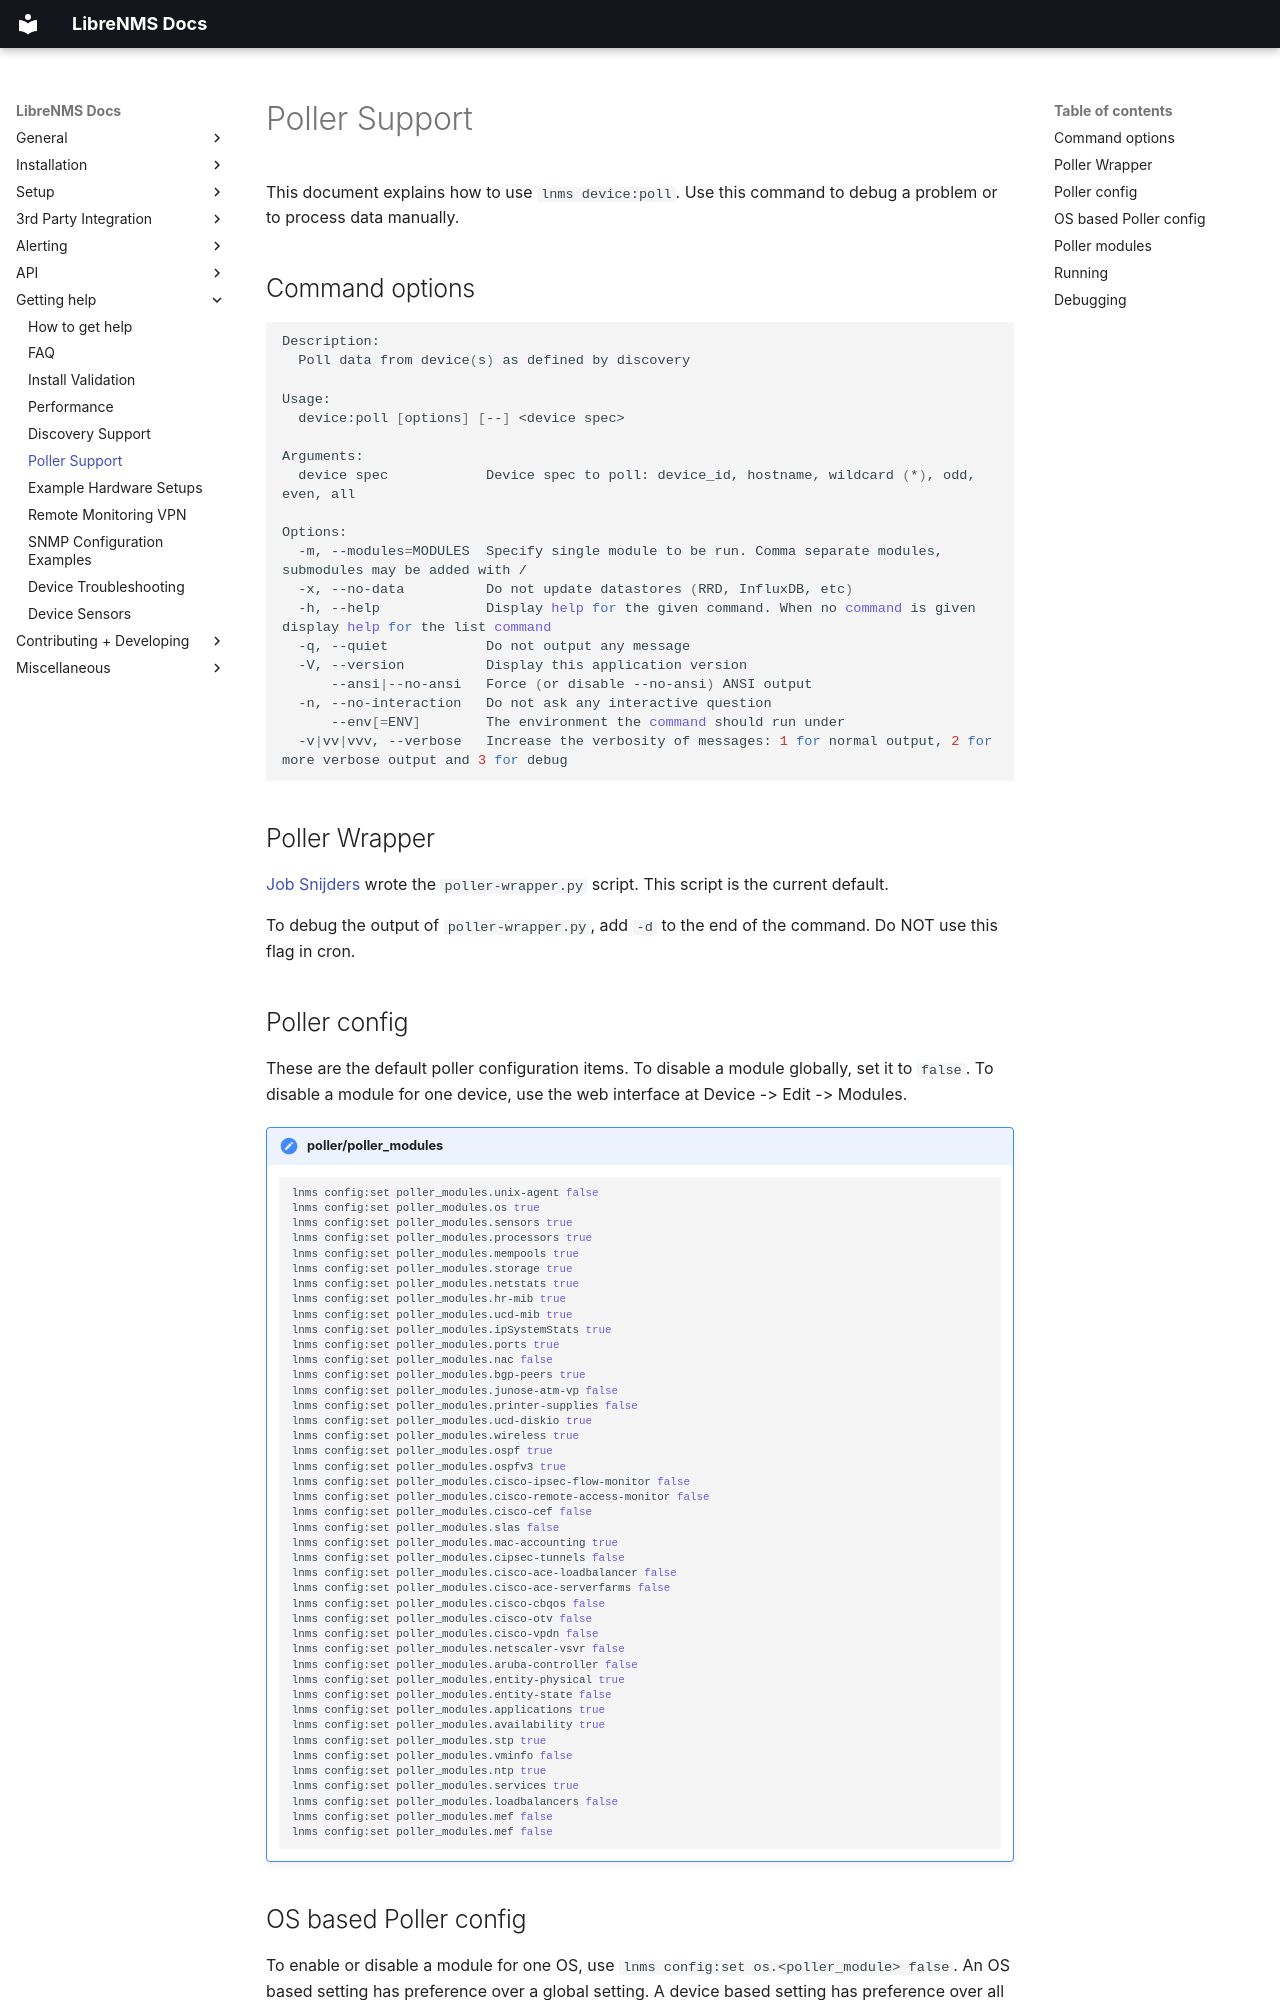

repository: librenms/librenms · page: Support/Poller Support/index.html · generator: mkdocs

# Poller Support

This document explains how to use `lnms device:poll`. Use this command to
debug a problem or to process data manually.

## Command options

```bash
Description:
  Poll data from device(s) as defined by discovery

Usage:
  device:poll [options] [--] <device spec>

Arguments:
  device spec            Device spec to poll: device_id, hostname, wildcard (*), odd, even, all

Options:
  -m, --modules=MODULES  Specify single module to be run. Comma separate modules, submodules may be added with /
  -x, --no-data          Do not update datastores (RRD, InfluxDB, etc)
  -h, --help             Display help for the given command. When no command is given display help for the list command
  -q, --quiet            Do not output any message
  -V, --version          Display this application version
      --ansi|--no-ansi   Force (or disable --no-ansi) ANSI output
  -n, --no-interaction   Do not ask any interactive question
      --env[=ENV]        The environment the command should run under
  -v|vv|vvv, --verbose   Increase the verbosity of messages: 1 for normal output, 2 for more verbose output and 3 for debug
```

## Poller Wrapper

[Job Snijders](https://github.com/job) wrote the `poller-wrapper.py`
script. This script is the current default.

To debug the output of `poller-wrapper.py`, add `-d` to the end of the
command. Do NOT use this flag in cron.
